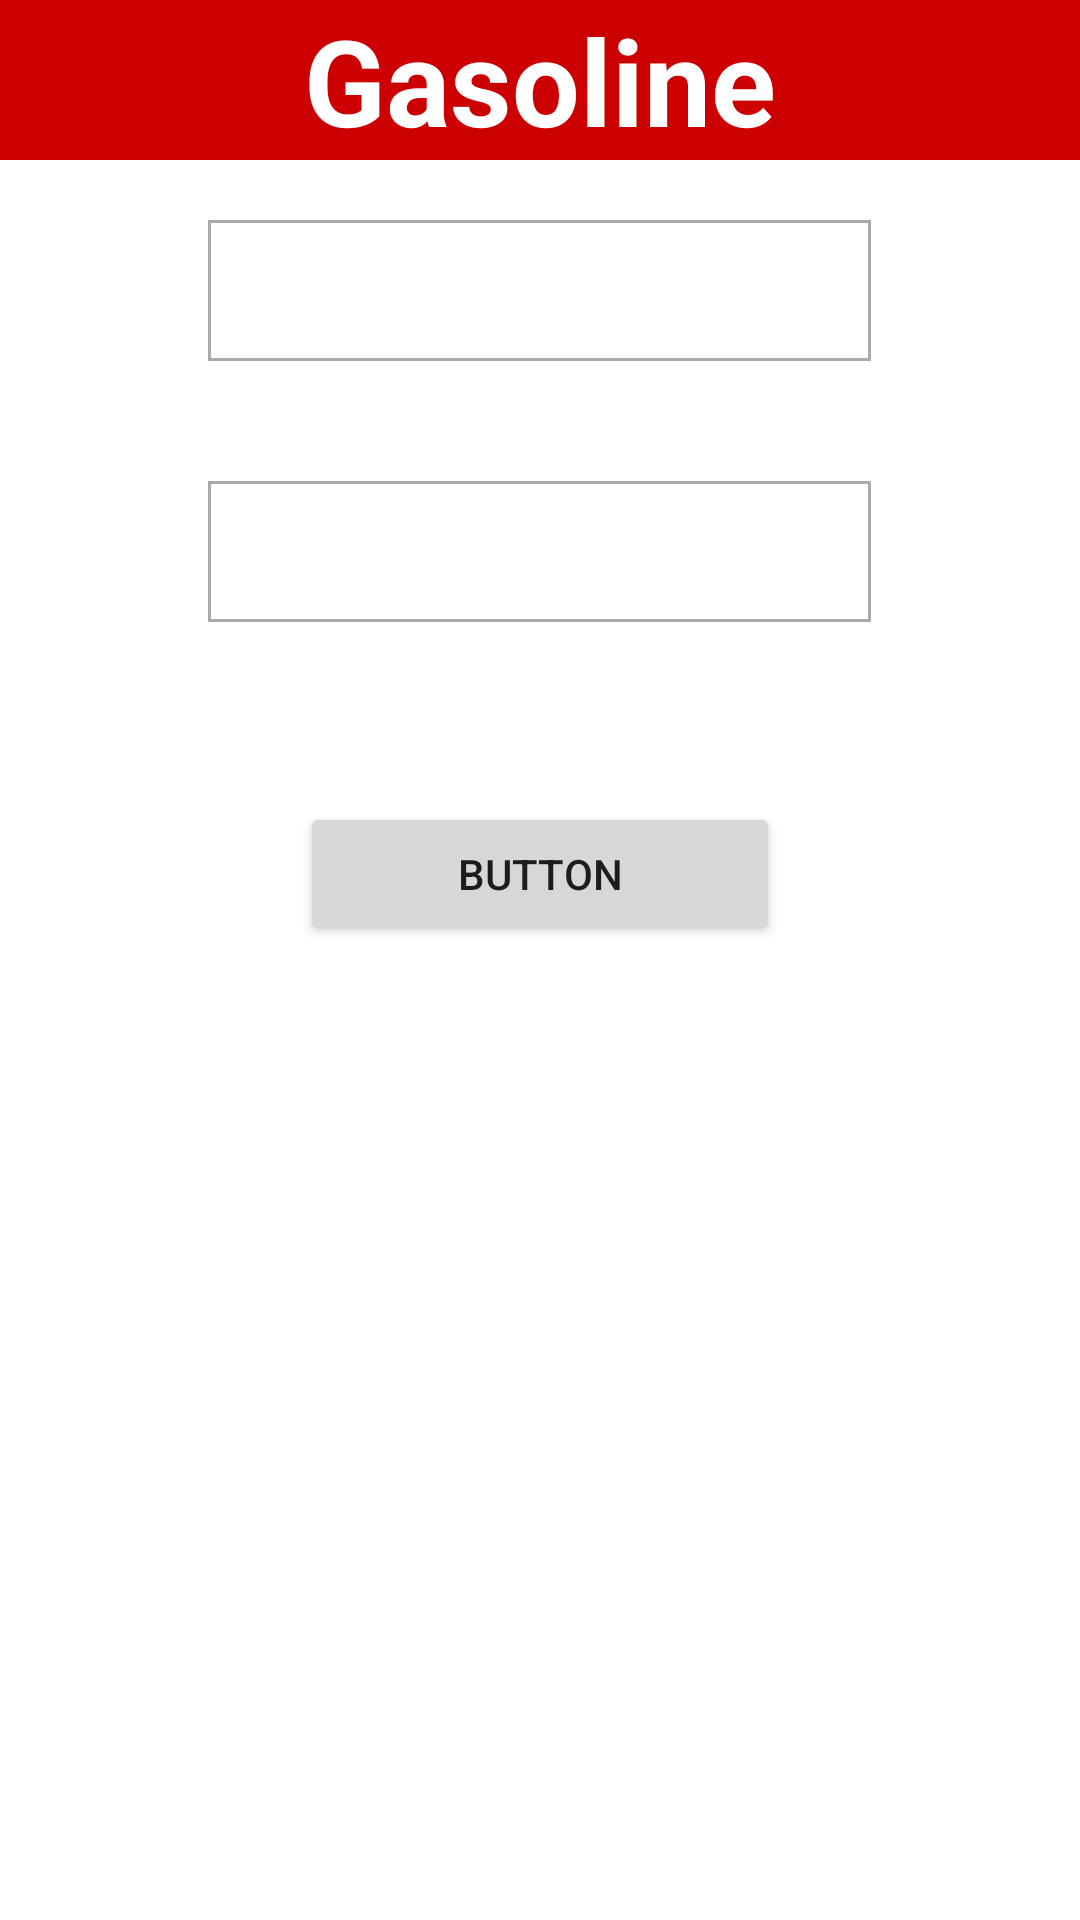

Android layout source for this screen:
<!-- AndroidManifest.xml: application theme Theme.GasProject -->
<!-- res/layout/fragment_sign_in.xml -->
<?xml version="1.0" encoding="utf-8"?>
<ScrollView xmlns:android="http://schemas.android.com/apk/res/android"
    xmlns:tools="http://schemas.android.com/tools"
    android:layout_width="match_parent"
    android:layout_height="match_parent"
    android:id="@+id/fragmentsigin"
    tools:context=".fragments.SignInFragment">

<LinearLayout
    android:orientation="vertical"
    android:layout_width="match_parent"
    android:layout_height="match_parent">


    <TextView
        android:id="@+id/textView"
        android:layout_width="match_parent"
        android:layout_height="wrap_content"
        android:textSize="40sp"
        android:gravity="center"
        android:background="@android:color/holo_red_dark"
        android:textColor="@color/white"
        android:textStyle="bold"
        android:text="Gasoline" />

    <EditText
        android:id="@+id/editTextTextPersonName"
        android:layout_width="221dp"
        android:layout_height="47dp"
        android:layout_gravity="center"
        android:layout_marginTop="20dp"
        android:background="@drawable/custom_input"
        android:drawableStart="@drawable/person"
        android:ems="10"
        android:inputType="textPersonName"
        android:gravity="start|center_vertical"
        android:drawablePadding="20dp"
        android:text="" />

    <EditText
        android:id="@+id/editTextTextPassword"
        android:layout_width="221dp"
        android:layout_height="47dp"
        android:layout_gravity="center"
        android:layout_marginTop="40dp"
        android:drawableStart="@drawable/password"
        android:background="@drawable/custom_input"
        android:ems="10"
        android:gravity="start|center_vertical"
        android:drawablePadding="20dp"
        android:inputType="textPassword" />

    <Button
        android:id="@+id/loginbtn"
        android:layout_width="match_parent"
        android:layout_height="wrap_content"
        android:layout_marginTop="60dp"
        android:layout_marginLeft="100dp"
        android:layout_marginRight="100dp"
        android:text="Button" />
    </LinearLayout>
</ScrollView>
<!-- resources referenced by this layout -->
<resources>
  <!-- drawable custom_input (drawable) -->
  <?xml version="1.0" encoding="utf-8"?>
  <selector xmlns:android="http://schemas.android.com/apk/res/android">
      <item android:state_enabled="true" android:state_focused="true">
          <shape android:shape="rectangle">
                  <soild android:color="@android:color/white"/>
                  <corner android:radius="10dp"/>
                  <stroke android:color="@color/white" android:width="1dp"/>
          </shape>
      </item>
  
      <item android:state_enabled="true">
          <shape android:shape="rectangle">
              <soild android:color="@android:color/white"/>
              <corner android:radius="10dp"/>
              <stroke android:color="@android:color/darker_gray" android:width="1dp"/>
          </shape>
      </item>
  </selector>
  <style name="Theme.GasProject" parent="Theme.MaterialComponents.DayNight.NoActionBar">
          
          <item name="colorPrimary">@color/purple_500</item>
          <item name="colorPrimaryVariant">@color/purple_700</item>
          <item name="colorOnPrimary">@color/white</item>
          
          <item name="colorSecondary">@color/teal_200</item>
          <item name="colorSecondaryVariant">@color/teal_700</item>
          <item name="colorOnSecondary">@color/black</item>
          
          <item name="android:statusBarColor">?attr/colorPrimaryVariant</item>
          
      </style>
  <!-- not gathered from this repository: default colours our renderer supplied (Android Studio template values) -->
  <color name="purple_500">#FF6200EE</color>
  <color name="purple_700">#FF3700B3</color>
  <color name="teal_200">#FF03DAC5</color>
  <color name="teal_700">#FF018786</color>
  <color name="black">#FF000000</color>
  <color name="white">#FFFFFFFF</color>
</resources>
